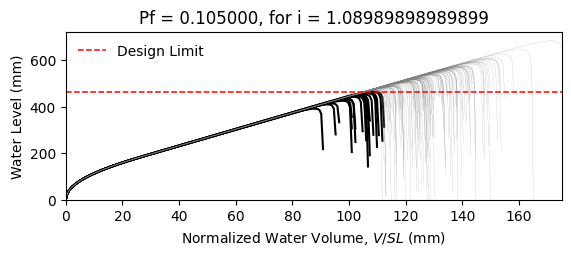

The file beside this chart, header and first rows:
W14X22, L = 360.0 in, slope = 0.020833333333333332 in/in, dead load = 6.944444444444444e-05 kip/in…
zwlim AISC Appendix 2, zwlim DAMP, zwlim Proposed for ASCE 7, zwlim Neglect Ponding, dhnom Denver, dhnom New York, dhnom New Orleans, dh Denver, dh New York, dh New Orleans, dmax
15.16, 15.45, 13.32, 15.16, 5.377, 5.377, 5.377, 8.21, 8.21, 8.21, 22.05, Safe, 
15.16, 15.45, 13.32, 15.16, 5.377, 5.377, 5.377, 8.21, 8.21, 8.21, 19.26, Safe, 
15.16, 15.45, 13.32, 15.16, 5.377, 5.377, 5.377, 8.21, 8.21, 8.21, 18.53, Safe, 
15.16, 15.45, 13.32, 15.16, 5.377, 5.377, 5.377, 8.21, 8.21, 8.21, 21.77, Safe, 
15.16, 15.45, 13.32, 15.16, 5.377, 5.377, 5.377, 8.21, 8.21, 8.21, 18.28, Fail, 
15.16, 15.45, 13.32, 15.16, 5.377, 5.377, 5.377, 8.21, 8.21, 8.21, 26.93, Safe, 
15.16, 15.45, 13.32, 15.16, 5.377, 5.377, 5.377, 8.21, 8.21, 8.21, 20.34, Safe, 
15.16, 15.45, 13.32, 15.16, 5.377, 5.377, 5.377, 8.21, 8.21, 8.21, 18.45, Safe, 
15.16, 15.45, 13.32, 15.16, 5.377, 5.377, 5.377, 8.21, 8.21, 8.21, 21.27, Safe, 
15.16, 15.45, 13.32, 15.16, 5.377, 5.377, 5.377, 8.21, 8.21, 8.21, 19.99, Safe, 
15.16, 15.45, 13.32, 15.16, 5.377, 5.377, 5.377, 8.21, 8.21, 8.21, 17.63, Fail, 
15.16, 15.45, 13.32, 15.16, 5.377, 5.377, 5.377, 8.21, 8.21, 8.21, 17.02, Fail, 
15.16, 15.45, 13.32, 15.16, 5.377, 5.377, 5.377, 8.21, 8.21, 8.21, 21.46, Safe, 
15.16, 15.45, 13.32, 15.16, 5.377, 5.377, 5.377, 8.21, 8.21, 8.21, 18.86, Safe, 
15.16, 15.45, 13.32, 15.16, 5.377, 5.377, 5.377, 8.21, 8.21, 8.21, 21.86, Safe, 
15.16, 15.45, 13.32, 15.16, 5.377, 5.377, 5.377, 8.21, 8.21, 8.21, 19.86, Safe, 
15.16, 15.45, 13.32, 15.16, 5.377, 5.377, 5.377, 8.21, 8.21, 8.21, 20.52, Safe, 
15.16, 15.45, 13.32, 15.16, 5.377, 5.377, 5.377, 8.21, 8.21, 8.21, 22.45, Safe, 
15.16, 15.45, 13.32, 15.16, 5.377, 5.377, 5.377, 8.21, 8.21, 8.21, 18.39, Safe, 
15.16, 15.45, 13.32, 15.16, 5.377, 5.377, 5.377, 8.21, 8.21, 8.21, 19.33, Safe, 
15.16, 15.45, 13.32, 15.16, 5.377, 5.377, 5.377, 8.21, 8.21, 8.21, 18.3, Safe, 
15.16, 15.45, 13.32, 15.16, 5.377, 5.377, 5.377, 8.21, 8.21, 8.21, 21.69, Safe, 
15.16, 15.45, 13.32, 15.16, 5.377, 5.377, 5.377, 8.21, 8.21, 8.21, 22.57, Safe, 
15.16, 15.45, 13.32, 15.16, 5.377, 5.377, 5.377, 8.21, 8.21, 8.21, 20.09, Safe, 
15.16, 15.45, 13.32, 15.16, 5.377, 5.377, 5.377, 8.21, 8.21, 8.21, 19.21, Safe, 
15.16, 15.45, 13.32, 15.16, 5.377, 5.377, 5.377, 8.21, 8.21, 8.21, 16.95, Fail, 
15.16, 15.45, 13.32, 15.16, 5.377, 5.377, 5.377, 8.21, 8.21, 8.21, 21.16, Safe, 
15.16, 15.45, 13.32, 15.16, 5.377, 5.377, 5.377, 8.21, 8.21, 8.21, 20.85, Safe, 
15.16, 15.45, 13.32, 15.16, 5.377, 5.377, 5.377, 8.21, 8.21, 8.21, 18.47, Safe, 
15.16, 15.45, 13.32, 15.16, 5.377, 5.377, 5.377, 8.21, 8.21, 8.21, 23.29, Safe, 
15.16, 15.45, 13.32, 15.16, 5.377, 5.377, 5.377, 8.21, 8.21, 8.21, 20.47, Safe, 
15.16, 15.45, 13.32, 15.16, 5.377, 5.377, 5.377, 8.21, 8.21, 8.21, 21.19, Safe, 
15.16, 15.45, 13.32, 15.16, 5.377, 5.377, 5.377, 8.21, 8.21, 8.21, 19.03, Safe, 
15.16, 15.45, 13.32, 15.16, 5.377, 5.377, 5.377, 8.21, 8.21, 8.21, 22.61, Safe, 
15.16, 15.45, 13.32, 15.16, 5.377, 5.377, 5.377, 8.21, 8.21, 8.21, 21.51, Safe, 
15.16, 15.45, 13.32, 15.16, 5.377, 5.377, 5.377, 8.21, 8.21, 8.21, 18.4, Safe, 
15.16, 15.45, 13.32, 15.16, 5.377, 5.377, 5.377, 8.21, 8.21, 8.21, 20.82, Safe, 
15.16, 15.45, 13.32, 15.16, 5.377, 5.377, 5.377, 8.21, 8.21, 8.21, 21.17, Safe, 
15.16, 15.45, 13.32, 15.16, 5.377, 5.377, 5.377, 8.21, 8.21, 8.21, 22.06, Safe, 
15.16, 15.45, 13.32, 15.16, 5.377, 5.377, 5.377, 8.21, 8.21, 8.21, 17.83, Fail, 
15.16, 15.45, 13.32, 15.16, 5.377, 5.377, 5.377, 8.21, 8.21, 8.21, 22.52, Safe, 
15.16, 15.45, 13.32, 15.16, 5.377, 5.377, 5.377, 8.21, 8.21, 8.21, 19.04, Safe, 
15.16, 15.45, 13.32, 15.16, 5.377, 5.377, 5.377, 8.21, 8.21, 8.21, 19.99, Safe, 
15.16, 15.45, 13.32, 15.16, 5.377, 5.377, 5.377, 8.21, 8.21, 8.21, 19.51, Safe, 
15.16, 15.45, 13.32, 15.16, 5.377, 5.377, 5.377, 8.21, 8.21, 8.21, 22.27, Safe, 
15.16, 15.45, 13.32, 15.16, 5.377, 5.377, 5.377, 8.21, 8.21, 8.21, 17.42, Fail, 
15.16, 15.45, 13.32, 15.16, 5.377, 5.377, 5.377, 8.21, 8.21, 8.21, 20.33, Safe, 
15.16, 15.45, 13.32, 15.16, 5.377, 5.377, 5.377, 8.21, 8.21, 8.21, 19.03, Safe, 
15.16, 15.45, 13.32, 15.16, 5.377, 5.377, 5.377, 8.21, 8.21, 8.21, 20.39, Safe, 
15.16, 15.45, 13.32, 15.16, 5.377, 5.377, 5.377, 8.21, 8.21, 8.21, 18.59, Safe, 
15.16, 15.45, 13.32, 15.16, 5.377, 5.377, 5.377, 8.21, 8.21, 8.21, 21.72, Safe, 
15.16, 15.45, 13.32, 15.16, 5.377, 5.377, 5.377, 8.21, 8.21, 8.21, 16.34, Fail, 
15.16, 15.45, 13.32, 15.16, 5.377, 5.377, 5.377, 8.21, 8.21, 8.21, 20.45, Safe, 
15.16, 15.45, 13.32, 15.16, 5.377, 5.377, 5.377, 8.21, 8.21, 8.21, 19.01, Safe, 
15.16, 15.45, 13.32, 15.16, 5.377, 5.377, 5.377, 8.21, 8.21, 8.21, 23.17, Safe, 
15.16, 15.45, 13.32, 15.16, 5.377, 5.377, 5.377, 8.21, 8.21, 8.21, 18.91, Safe, 
15.16, 15.45, 13.32, 15.16, 5.377, 5.377, 5.377, 8.21, 8.21, 8.21, 20, Safe, 
15.16, 15.45, 13.32, 15.16, 5.377, 5.377, 5.377, 8.21, 8.21, 8.21, 18.88, Safe, 
15.16, 15.45, 13.32, 15.16, 5.377, 5.377, 5.377, 8.21, 8.21, 8.21, 17.1, Fail, 
... 142 more rows
